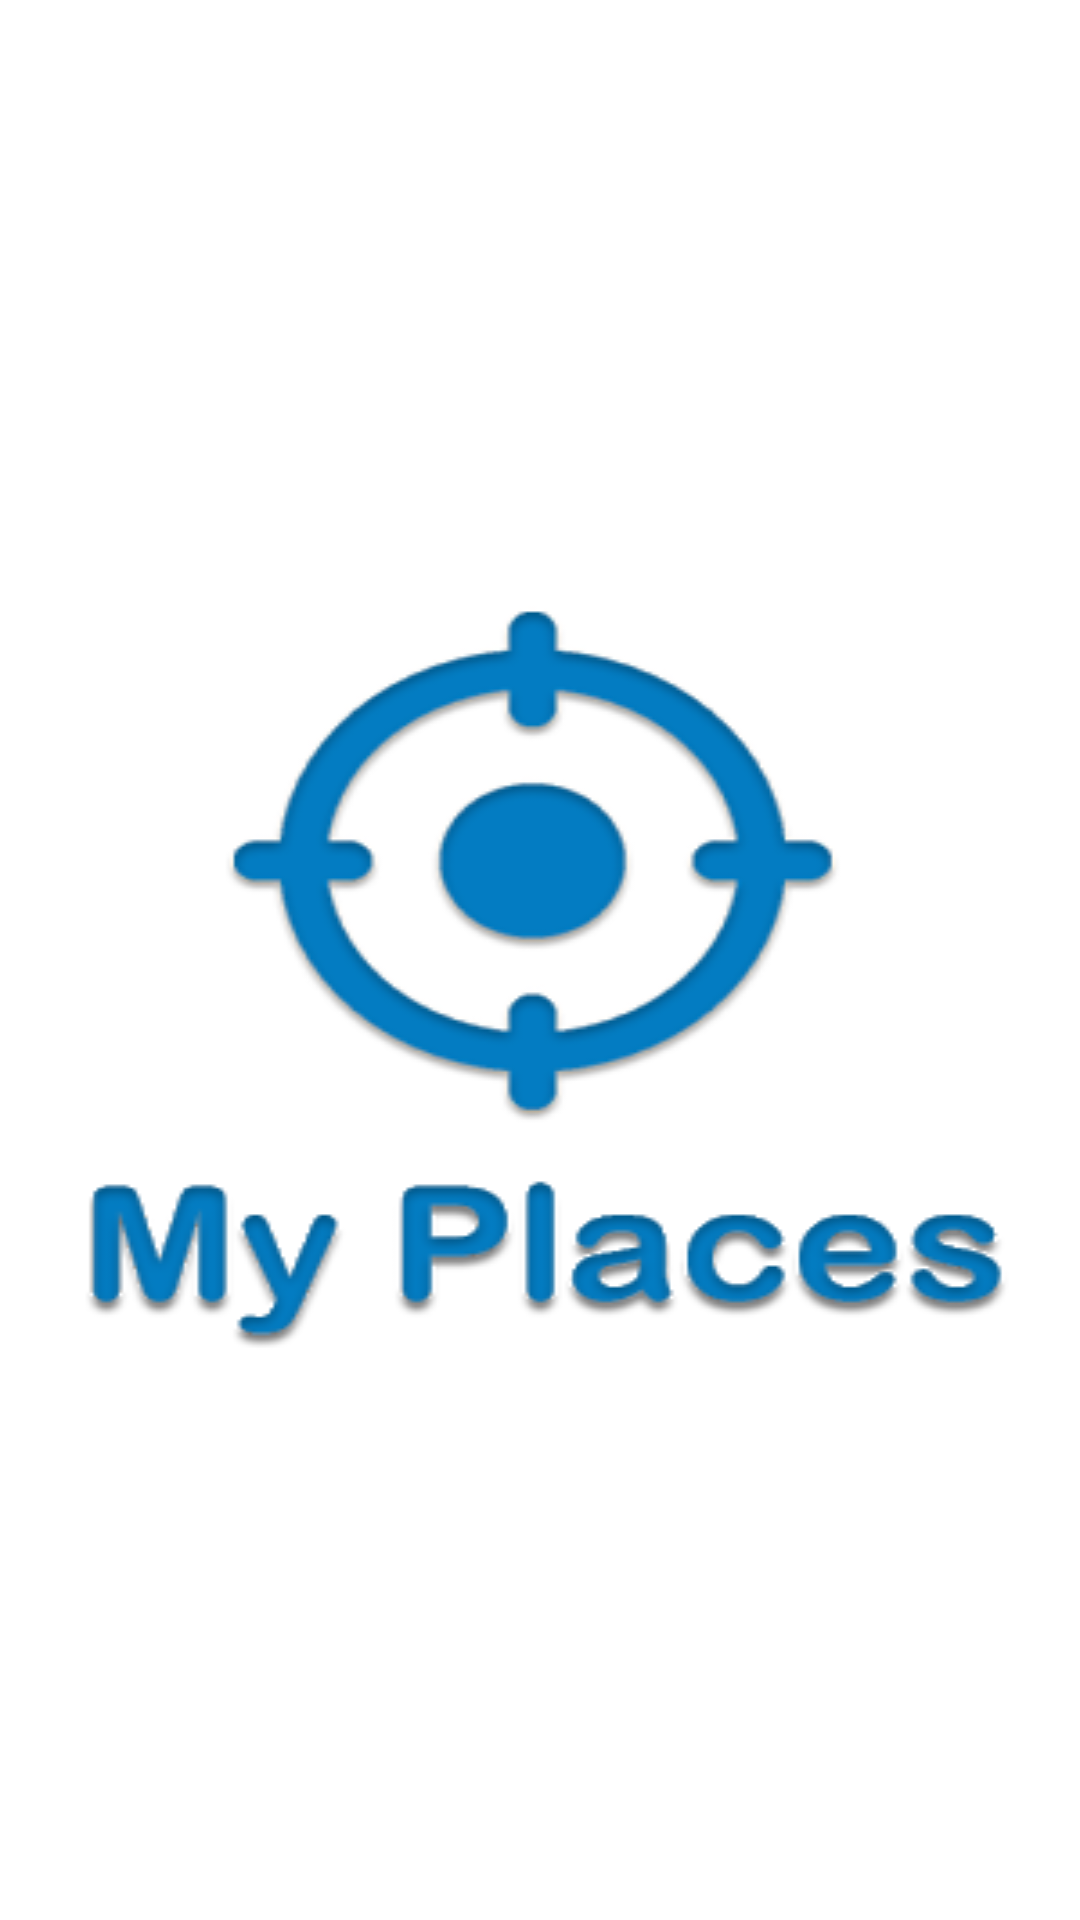

Layout XML and referenced resources for this Android screen:
<!-- AndroidManifest.xml: application theme Theme.MyPlacesApplcation -->
<!-- res/layout/activity_logo.xml -->
<?xml version="1.0" encoding="utf-8"?>
<androidx.constraintlayout.widget.ConstraintLayout xmlns:android="http://schemas.android.com/apk/res/android"
    xmlns:app="http://schemas.android.com/apk/res-auto"
    xmlns:tools="http://schemas.android.com/tools"
    android:layout_width="match_parent"
    android:layout_height="match_parent"
    tools:context=".LogoActivity">

    <ImageView
        android:id="@+id/appLogoImageView"
        android:layout_width="match_parent"
        android:layout_height="wrap_content"
        android:background="@drawable/appliction_logo"
        app:layout_constraintBottom_toBottomOf="parent"
        app:layout_constraintLeft_toLeftOf="parent"
        app:layout_constraintRight_toRightOf="parent"
        app:layout_constraintTop_toTopOf="parent" />

</androidx.constraintlayout.widget.ConstraintLayout>
<!-- resources referenced by this layout -->
<resources>
  <!-- drawable appliction_logo: jpg bitmap (drawable, 39375 bytes) -->
  <style name="Theme.MyPlacesApplcation" parent="Theme.MaterialComponents.DayNight.DarkActionBar">
          
          <item name="colorPrimary">@color/purple_500</item>
          <item name="colorPrimaryVariant">@color/purple_700</item>
          <item name="colorOnPrimary">@color/white</item>
          
          <item name="colorSecondary">@color/teal_200</item>
          <item name="colorSecondaryVariant">@color/teal_700</item>
          <item name="colorOnSecondary">@color/black</item>
          
          <item name="android:statusBarColor" tools:targetApi="l">?attr/colorPrimaryVariant</item>
          
      </style>
  <color name="purple_500">#FF6200EE</color>
  <color name="purple_700">#FF3700B3</color>
  <color name="white">#FFFFFFFF</color>
  <color name="teal_200">#FF03DAC5</color>
  <color name="teal_700">#FF018786</color>
  <color name="black">#FF000000</color>
</resources>
